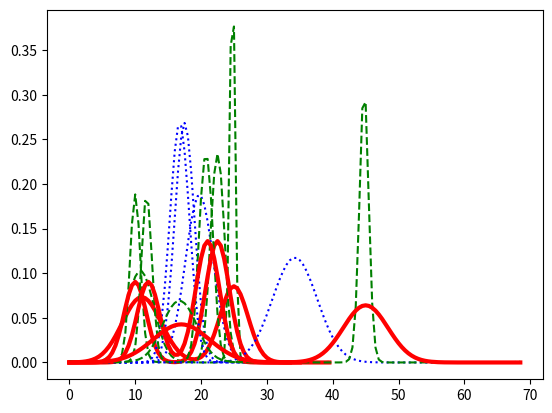

Reproduce this figure in Python.
# force floating point division. Can still use integer with //
from __future__ import division
# other good compatibility recquirements for python3
from __future__ import absolute_import
from __future__ import print_function
from __future__ import unicode_literals
# This file is used for importing the common utilities classes.
import numpy as np
import matplotlib.pyplot as plt
import sys
from scipy.signal import fftconvolve
from scipy.interpolate import interp1d
import scipy

def inverse_boltzmann(P_q,kT=4.1e-21):
    """
    returns the inverse boltzman; given a probability of being at a given
    extension 

    Args:
        P_q: the probability at each extension
        kT: boltzmann's constant
    
    Returns:
        G_eqm(q), from Gupta, A. N. et al, Nat Phys 7, 631-634, 2011.
    """
    return -kT * np.ln(probability_of_extension)

def deconvolution_iteration(S_q,P_q,r_0=1,p_k=None):
    """
    See: Gebhardt, J. et al., PNAS 107, 2013-2018 (2010). SI,  pp2,
    'Deconvolution procedure.'

    See also: Woodside, M. T. et al. Science, 2006. SI, pp3-4,
    'Deconvolution procedure.', eq. 2 (where the notation is somewhat clearer)
    
    Args:
        S_q: the smoothing function at each q, size N
        P_q: the measured probability at each q, size N
        r_0: the convergence amplitude        
        p_k: the current 'true' distribution, size N. if None, XXX
    Returns:
        p_(k+1) in eq 2 of Woodside, Science,2006, SI, Eq.2 (pp4)
    """
    r = r_0 * (1 - 2*np.abs(p_k-1/2))
    S_q_convolved_with_p_k = fftconvolve(p_k,S_q,mode='same')
    p_k_plus_one =  p_k + r * (P_q - S_q_convolved_with_p_k)
    p_k_plus_one = np.maximum(0,p_k_plus_one)
    return p_k_plus_one


def f_assert_prob(x,msg):
    """
    assets that a given probability density (in units of 1/<something>) is 
    reasonable. specifically, checks the following:

    (1) Is every element greater than zero 
    (2) Is the sum between (0,inf]? Since units aren't given, we can't 
    assume it will sume to 1 (but it should integrate...)

    Args:
        x: the probability distribution to check
        msg: the message to pring on an error
    Returns:
        nothing, throws an error if something goes wrong
    """
    # make sure every element is between 0 and 1
    assert ( (x >= 0) ).all() , msg
    # since we dont know 'x', we only know the probabilities should
    # sum to somewhere >0. (e.g. if probability is in units of 
    # 1/meters, we would need to integrate to get 1)
    sum_x = sum(x) 
    assert ( (sum_x > 0)).all() , msg
    

def deconvolve(p_0,S_q,P_q,r_0=1,n_iters=50,delta_tol=1e-6,return_full=False):
    """
    deconvolve the probability distrubtion until whichever is first:

    - n_iters have been performed
    - the change from iteration i to (i+1) is less than delta_tol for
    *all* probability elements

    Args:
        p_0: initial guess. 
        r_0, S_q, P_q: see deconvolution_iteration
        n_iters: maximum number of iterations to perform
        delta_tol: if all probabilities change less than delta_tol, we quit
        return_full: if true, returns more detailed information

        **kwargs: passed to deconvolution_iteration; but should not specify p_k
    Returns:
        if return_full, tuple of (final probability, list of all probabilities).
        Otherwise, just final probability
    """
    # check the inputs
    f_assert_prob(p_0,"Initial guess p_0 not normalized properly (in [0,1])")
    f_assert_prob(S_q,"Smoothing func S_q not normalized properly (in [0,1])")
    f_assert_prob(P_q,
                  "Measured probability P_q not normalized properly (in [0,1])")
    assert (r_0 > 0) , "Convergence rate must be >0"
    assert p_0.size == S_q.size , \
        "Smoothing function (S_q) must be same size as guess (p_0)"
    assert p_0.size == P_q.size , \
        "Measured distribution (P_q) must be same size as guess (p_0)"
    # POST: probabilities should be OK. should be able to run.
    all_probs = [p_0]
    p_k = p_0
    # iteratively update the probability 
    for i in range(n_iters):
        p_next = deconvolution_iteration(p_k=p_k,S_q=S_q,P_q=P_q,r_0=r_0)
        error = np.abs(p_next - p_k)
        if return_full:
            # append the current iteration
            all_probs.append(p_next)
        if (error < delta_tol).all():
             # then the error condition has been reached
             break
        p_k = p_next
        assert (p_k >= 0).all() , \
            "Deconvolution error, p_k histogram became negative. Check XXX"
    if (return_full):
        return p_k,all_probs
    else:
        return p_k
        
def gaussian_deconvolve(gaussian_stdev,extension,P_q,**kwargs):
    """
    Returns the deconvolution of P_q with a gaussian of a set width centered 
    at the middle of extensions.
    
    If something goes wrong, throws an assertion error 
    
    Args:
        gaussian_stdev_meters: the standard deviation of the gaussian, same 
        units as extension
        
        extension: the x values corresponding to P_q
        
        P_q: see deconvolution_iteration
        
        **kwargs: passed to deconvolve
        
    Returns:
        the normalized, deconvoluted probability at each extension 
    """
    loc = np.median(extensions)
    S_q = scipy.stats.norm.pdf(extensions,loc=loc,scale=gaussian_stdev)
    p_0 = np.ones(S_q.size)
    p_0 /= np.trapz(y=p_0,x=extensions)
    p_k = deconvolve(p_0=p_0,S_q=S_q,P_q=P_q,**kwargs)
    # make sure the probability we found is valid 
    assert (sum(np.isfinite(p_k)) == p_k.size) and (sum(p_k) > 0) , \
        "Deconvolution error resulted in non-normalizable sum"
    # POST: p_k is normalizable 
    # re-normalize.
    p_k /= np.trapz(y=p_k,x=extensions)
    return p_k
    
    
def woodside_2006_smoothing_function(extensions,n=1000,fwhm=515.5-512):
    """
    Returns the woodside 2006 smoothing function

    Args:
        extensions: the extensions at which the smoothing function is desired
        n: the number of points to get
        fwhm: the full width at half max. defaults to the ibid, Figure S2
    Returns: 
        the woodside_2006 Science paper smoothing function
    """
    # use Woodside, M. T. et al. Science, 2006. SI, Figure S2 for the PSF
    # Since we are convolving, (I think) the average doesnt matter
    woodside_mu = 513.6
    # see: https://en.wikipedia.org/wiki/Full_width_at_half_maximum
    woodside_stdev = fwhm/2.355
    n_bins = extensions.size
    loc = np.mean(extensions)
    scale = woodside_stdev
    S_q = scipy.stats.norm.pdf(extensions, loc=loc, scale=scale)
    return S_q

def test_smoothing(mean_fwhm_weights,max_nm=None,step_nm=0.5,
                   split_point_nm = 15,smooth_dict=dict()):
    if (max_nm is None):
        max_nm = max([mu+3*fwhm for mu,fwhm,_ in mean_fwhm_weights])
    extensions = np.arange(0,max_nm,step=step_nm)
    probabilities = [scipy.stats.norm.pdf(extensions,
                                          loc=mu, scale=fwhm/2.355)
                     for mu,fwhm,_ in mean_fwhm_weights]
    weights = [w[-1] for w in mean_fwhm_weights]
    full_pdf = np.average(probabilities,axis=0,weights=weights)
    full_pdf /= np.trapz(y=full_pdf,x=extensions)
    probability_normalized = np.maximum(0,full_pdf)
    probability_normalized = np.minimum(1,probability_normalized)
    P_q  = probability_normalized
    # XXXX fix extensions = probability_grid.size
    S_q = woodside_2006_smoothing_function(extensions=extensions,
                                           **smooth_dict)
    r_0 = 2
    p_0 = np.ones(P_q.size)
    p_0 /= np.trapz(y=p_0,x=extensions)
    iterations = 1000
    p_final,p_list = deconvolve(p_0=p_0,
                                r_0=r_0,S_q=S_q,P_q=P_q,n_iters=iterations,
                                return_full=True,delta_tol=1e-9)
    #... renormalize probability? XXX figure out why this is necessary
    p_final /= np.trapz(y=p_final,x=extensions)
    extension_grid_plot = extensions-min(extensions)
    # determine the ratios
    split_idx = np.where(extensions>split_point_nm)[0][0]
    split_ratios = [np.max(p_final[:split_idx])/np.max(P_q[:split_idx]),
                    np.max(p_final[split_idx:])/np.max(P_q[split_idx:])]
    # XXX check that the split ratios are close to what we expect. 
    plt.plot(extension_grid_plot,S_q,'b:')
    plt.plot(extension_grid_plot,p_final,'g--')
    plt.plot(extension_grid_plot,P_q,linewidth=3,color='r')
    plt.show()    

def run():
    """
    <Description>

    Args:
        param1: This is the first param.
    
    Returns:
        This is a description of what is returned.
    """
    # # use Woodside, M. T. et al. Science, 2006. FIgure 3 for all the tests
    # test figure 3a
    mean_fwhm_nm_fig3a = [ [11,7,1.2], 
                           [25,5,1]]
    test_smoothing(mean_fwhm_nm_fig3a,smooth_dict=dict(fwhm=5))
    # test figure 3b
    mean_fwhm_nm_fig3b = [ [10,4,1], 
                           [22.5,4.25,1.6]]
    test_smoothing(mean_fwhm_nm_fig3b)
    # test figure 3c
    mean_fwhm_nm_fig3c = [ [12,4,1], 
                           [21,4.25,1.6]]
    test_smoothing(mean_fwhm_nm_fig3c)
    # test 3D. In ibid, they state that the width of the gaussian is 
    # 'governed by the stiffness of the trap...' and then cite (14) which is 
    # Greenleaf, W. J. et al., Phys. Rev. Lett. 95, (2005).
    mean_fwhm_nm_fig3d = [ [17,10,1], 
                           [45,8,1.2]]
    test_smoothing(mean_fwhm_nm_fig3d,smooth_dict=dict(fwhm=8))


if __name__ == "__main__":
    run()
